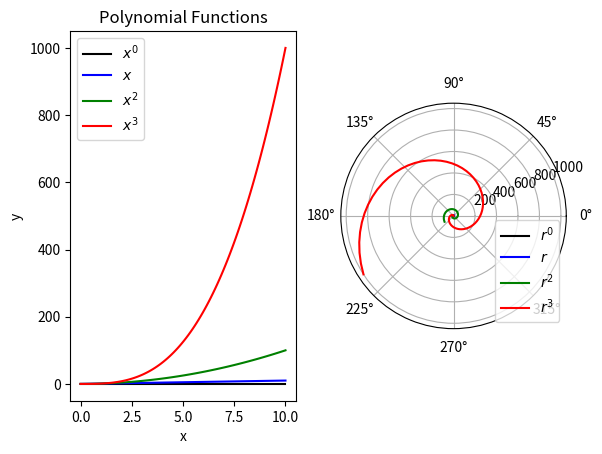

Python code for this plot:
import numpy as np
import matplotlib.pyplot as plt

x = np.linspace(0,10,100)

y0 = x **0
y1 = x
y2 = x*x
y3 = x*x*x

r = np.linspace(0,10,100)

th0 = r **0
th1 = r
th2 = r*r
th3 = r*r*r

plt.subplot (1,2,1)
plt.plot (x, y0, 'k', label = "$x^0$")
plt.plot (x, y1, 'b', label = "$x$")
plt.plot (x, y2, 'g', label = "$x^2$")
plt.plot (x, y3, 'r', label = "$x^3$")
plt.title ("Polynomial Functions")
plt.xlabel ("x")
plt.ylabel ("y")
plt.legend(loc = 'upper left')

plt.subplot (1, 2, 2, polar = True)
plt.plot (r, th0, 'k', label = "$r^0$")
plt.plot (r, th1, 'b', label = "$r$")
plt.plot (r, th2, 'g', label = "$r^2$")
plt.plot (r, th3, 'r', label = "$r^3$")
plt.legend(loc = 'lower right')

plt.show()